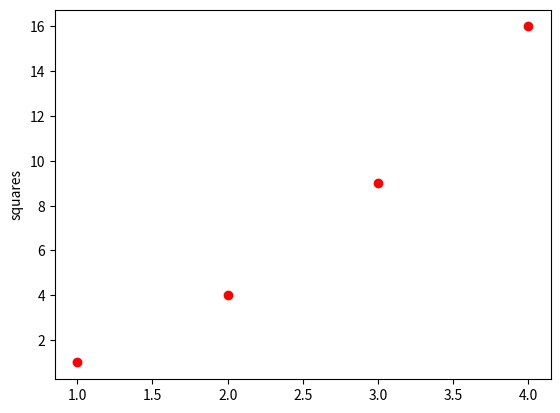

This chart was generated by the following Python code:
############################################################
#
#    simple plot
#
############################################################


import matplotlib.pyplot as plt

redCircles = "ro"
plt.plot([1,2,3,4], [1,4,9,16], redCircles)
plt.ylabel("squares")
plt.show()

1